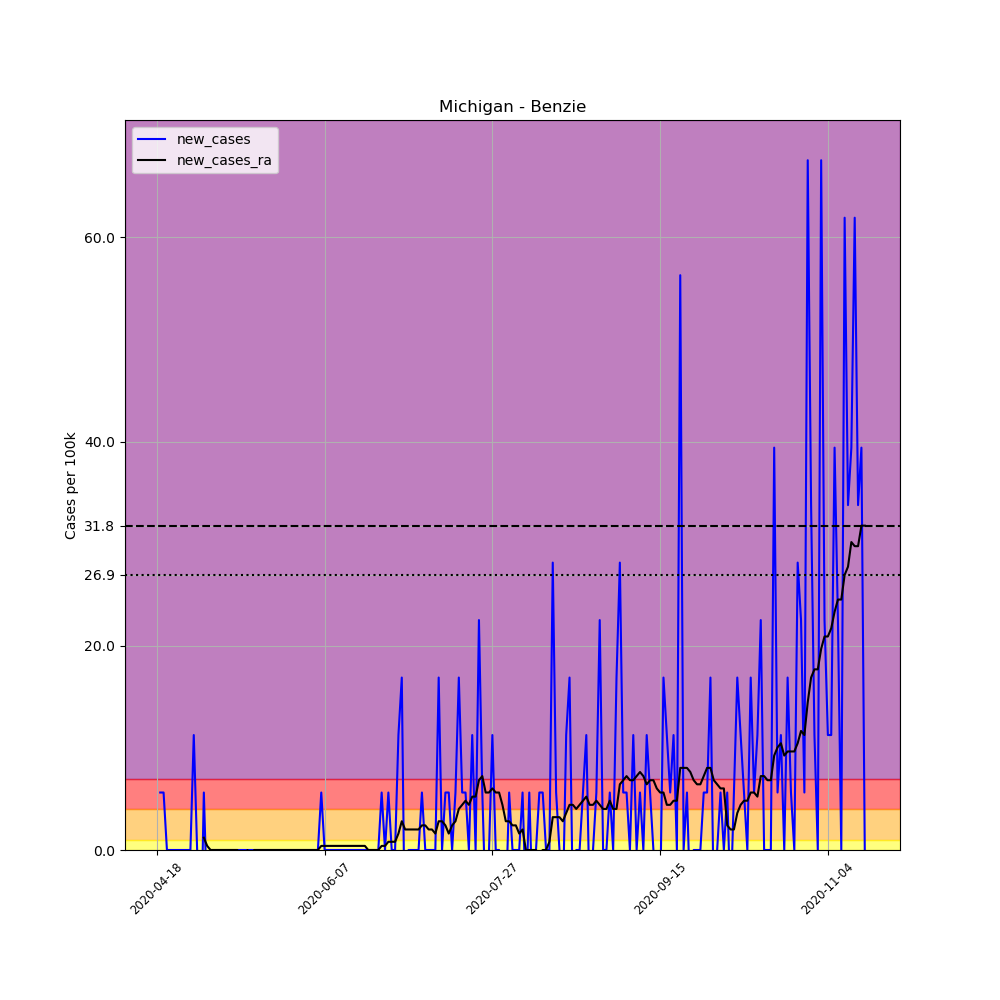

The data file committed next to this chart (first rows):
, date, county, state, fips, cases, deaths, COUNTY, STNAME, CTYNAME, POPESTIMATE2019, per_100k, new_cases, new_cases_ra
641772, 2020-04-18, Benzie, Michigan, 26019, 2, 0, 19, Michigan, Benzie, 17766, 11.26, , 
641773, 2020-04-19, Benzie, Michigan, 26019, 3, 0, 19, Michigan, Benzie, 17766, 16.89, 5.629, 
641774, 2020-04-20, Benzie, Michigan, 26019, 4, 0, 19, Michigan, Benzie, 17766, 22.51, 5.629, 
641775, 2020-04-21, Benzie, Michigan, 26019, 4, 0, 19, Michigan, Benzie, 17766, 22.51, 0.0, 
641776, 2020-04-22, Benzie, Michigan, 26019, 4, 0, 19, Michigan, Benzie, 17766, 22.51, 0.0, 
641777, 2020-04-23, Benzie, Michigan, 26019, 4, 0, 19, Michigan, Benzie, 17766, 22.51, 0.0, 
641778, 2020-04-24, Benzie, Michigan, 26019, 4, 0, 19, Michigan, Benzie, 17766, 22.51, 0.0, 
641779, 2020-04-25, Benzie, Michigan, 26019, 4, 0, 19, Michigan, Benzie, 17766, 22.51, 0.0, 
641780, 2020-04-26, Benzie, Michigan, 26019, 4, 0, 19, Michigan, Benzie, 17766, 22.51, 0.0, 
641781, 2020-04-27, Benzie, Michigan, 26019, 4, 0, 19, Michigan, Benzie, 17766, 22.51, 0.0, 
641782, 2020-04-28, Benzie, Michigan, 26019, 4, 0, 19, Michigan, Benzie, 17766, 22.51, 0.0, 
641783, 2020-04-29, Benzie, Michigan, 26019, 6, 0, 19, Michigan, Benzie, 17766, 33.77, 11.26, 
641784, 2020-04-30, Benzie, Michigan, 26019, 6, 0, 19, Michigan, Benzie, 17766, 33.77, 0.0, 
641785, 2020-05-01, Benzie, Michigan, 26019, 4, 0, 19, Michigan, Benzie, 17766, 22.51, -11.26, 
641786, 2020-05-02, Benzie, Michigan, 26019, 5, 0, 19, Michigan, Benzie, 17766, 28.14, 5.629, 1.206
641787, 2020-05-03, Benzie, Michigan, 26019, 4, 0, 19, Michigan, Benzie, 17766, 22.51, -5.629, 0.4021
641788, 2020-05-04, Benzie, Michigan, 26019, 4, 0, 19, Michigan, Benzie, 17766, 22.51, 0.0, -1.2688263138573217e-16
641789, 2020-05-05, Benzie, Michigan, 26019, 4, 0, 19, Michigan, Benzie, 17766, 22.51, 0.0, -1.2688263138573217e-16
641790, 2020-05-06, Benzie, Michigan, 26019, 4, 0, 19, Michigan, Benzie, 17766, 22.51, 0.0, -1.2688263138573217e-16
641791, 2020-05-07, Benzie, Michigan, 26019, 4, 0, 19, Michigan, Benzie, 17766, 22.51, 0.0, -1.2688263138573217e-16
641792, 2020-05-08, Benzie, Michigan, 26019, 4, 0, 19, Michigan, Benzie, 17766, 22.51, 0.0, -1.2688263138573217e-16
641793, 2020-05-09, Benzie, Michigan, 26019, 4, 0, 19, Michigan, Benzie, 17766, 22.51, 0.0, -1.2688263138573217e-16
641794, 2020-05-10, Benzie, Michigan, 26019, 4, 0, 19, Michigan, Benzie, 17766, 22.51, 0.0, -1.2688263138573217e-16
641795, 2020-05-11, Benzie, Michigan, 26019, 4, 0, 19, Michigan, Benzie, 17766, 22.51, 0.0, -1.2688263138573217e-16
641796, 2020-05-12, Benzie, Michigan, 26019, 4, 0, 19, Michigan, Benzie, 17766, 22.51, 0.0, -1.2688263138573217e-16
641797, 2020-05-13, Benzie, Michigan, 26019, 4, 0, 19, Michigan, Benzie, 17766, 22.51, 0.0, -0.8041
641798, 2020-05-14, Benzie, Michigan, 26019, 4, 0, 19, Michigan, Benzie, 17766, 22.51, 0.0, -0.8041
641799, 2020-05-15, Benzie, Michigan, 26019, 4, 0, 19, Michigan, Benzie, 17766, 22.51, 0.0, -1.2688263138573217e-16
641800, 2020-05-16, Benzie, Michigan, 26019, 4, 0, 19, Michigan, Benzie, 17766, 22.51, 0.0, -0.4021
641801, 2020-05-17, Benzie, Michigan, 26019, 4, 0, 19, Michigan, Benzie, 17766, 22.51, 0.0, 0.0
641802, 2020-05-18, Benzie, Michigan, 26019, 4, 0, 19, Michigan, Benzie, 17766, 22.51, 0.0, 0.0
641803, 2020-05-19, Benzie, Michigan, 26019, 4, 0, 19, Michigan, Benzie, 17766, 22.51, 0.0, 0.0
641804, 2020-05-20, Benzie, Michigan, 26019, 4, 0, 19, Michigan, Benzie, 17766, 22.51, 0.0, 0.0
641805, 2020-05-21, Benzie, Michigan, 26019, 4, 0, 19, Michigan, Benzie, 17766, 22.51, 0.0, 0.0
641806, 2020-05-22, Benzie, Michigan, 26019, 4, 0, 19, Michigan, Benzie, 17766, 22.51, 0.0, 0.0
641807, 2020-05-23, Benzie, Michigan, 26019, 4, 0, 19, Michigan, Benzie, 17766, 22.51, 0.0, 0.0
641808, 2020-05-24, Benzie, Michigan, 26019, 4, 0, 19, Michigan, Benzie, 17766, 22.51, 0.0, 0.0
641809, 2020-05-25, Benzie, Michigan, 26019, 4, 0, 19, Michigan, Benzie, 17766, 22.51, 0.0, 0.0
641810, 2020-05-26, Benzie, Michigan, 26019, 4, 0, 19, Michigan, Benzie, 17766, 22.51, 0.0, 0.0
641811, 2020-05-27, Benzie, Michigan, 26019, 4, 0, 19, Michigan, Benzie, 17766, 22.51, 0.0, 0.0
641812, 2020-05-28, Benzie, Michigan, 26019, 4, 0, 19, Michigan, Benzie, 17766, 22.51, 0.0, 0.0
641813, 2020-05-29, Benzie, Michigan, 26019, 4, 0, 19, Michigan, Benzie, 17766, 22.51, 0.0, 0.0
641814, 2020-05-30, Benzie, Michigan, 26019, 4, 0, 19, Michigan, Benzie, 17766, 22.51, 0.0, 0.0
641815, 2020-05-31, Benzie, Michigan, 26019, 4, 0, 19, Michigan, Benzie, 17766, 22.51, 0.0, 0.0
641816, 2020-06-01, Benzie, Michigan, 26019, 4, 0, 19, Michigan, Benzie, 17766, 22.51, 0.0, 0.0
641817, 2020-06-02, Benzie, Michigan, 26019, 4, 0, 19, Michigan, Benzie, 17766, 22.51, 0.0, 0.0
641818, 2020-06-03, Benzie, Michigan, 26019, 4, 0, 19, Michigan, Benzie, 17766, 22.51, 0.0, 0.0
641819, 2020-06-04, Benzie, Michigan, 26019, 4, 0, 19, Michigan, Benzie, 17766, 22.51, 0.0, 0.0
641820, 2020-06-05, Benzie, Michigan, 26019, 4, 0, 19, Michigan, Benzie, 17766, 22.51, 0.0, 0.0
641821, 2020-06-06, Benzie, Michigan, 26019, 5, 0, 19, Michigan, Benzie, 17766, 28.14, 5.629, 0.4021
641822, 2020-06-07, Benzie, Michigan, 26019, 5, 0, 19, Michigan, Benzie, 17766, 28.14, 0.0, 0.4021
641823, 2020-06-08, Benzie, Michigan, 26019, 5, 0, 19, Michigan, Benzie, 17766, 28.14, 0.0, 0.4021
641824, 2020-06-09, Benzie, Michigan, 26019, 5, 0, 19, Michigan, Benzie, 17766, 28.14, 0.0, 0.4021
641825, 2020-06-10, Benzie, Michigan, 26019, 5, 0, 19, Michigan, Benzie, 17766, 28.14, 0.0, 0.4021
641826, 2020-06-11, Benzie, Michigan, 26019, 5, 0, 19, Michigan, Benzie, 17766, 28.14, 0.0, 0.4021
641827, 2020-06-12, Benzie, Michigan, 26019, 5, 0, 19, Michigan, Benzie, 17766, 28.14, 0.0, 0.4021
641828, 2020-06-13, Benzie, Michigan, 26019, 5, 0, 19, Michigan, Benzie, 17766, 28.14, 0.0, 0.4021
641829, 2020-06-14, Benzie, Michigan, 26019, 5, 0, 19, Michigan, Benzie, 17766, 28.14, 0.0, 0.4021
641830, 2020-06-15, Benzie, Michigan, 26019, 5, 0, 19, Michigan, Benzie, 17766, 28.14, 0.0, 0.4021
641831, 2020-06-16, Benzie, Michigan, 26019, 5, 0, 19, Michigan, Benzie, 17766, 28.14, 0.0, 0.4021
... 152 more rows
